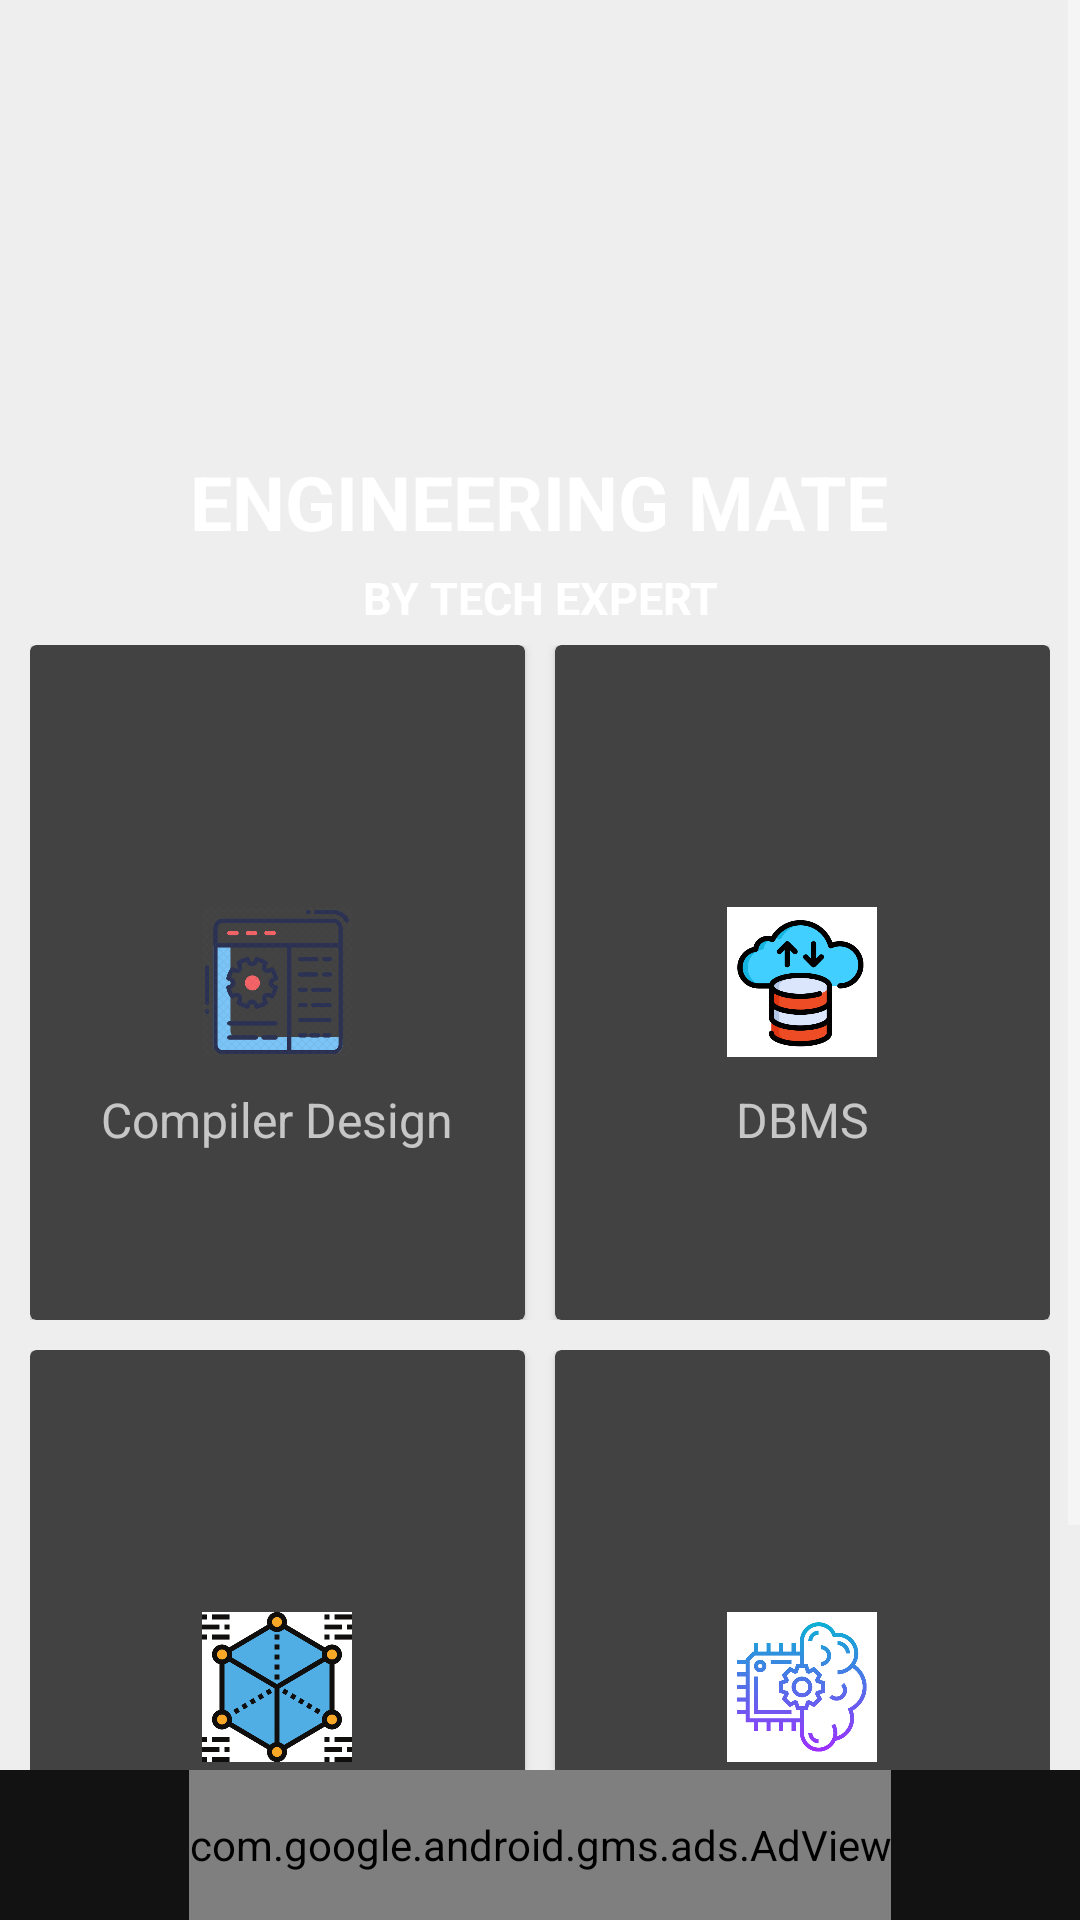

The Android layout XML behind this screen, and the referenced resources:
<!-- AndroidManifest.xml: application theme Theme.QuantumPdf -->
<!-- res/layout/activity_main.xml -->
<?xml version="1.0" encoding="utf-8"?>
<RelativeLayout xmlns:android="http://schemas.android.com/apk/res/android"
    xmlns:tools="http://schemas.android.com/tools"
    android:layout_width="match_parent"
    android:layout_height="match_parent"
    tools:context=".MainActivity">

    <ScrollView
        android:layout_width="wrap_content"
        android:layout_height="wrap_content"
        android:layout_alignParentStart="true"
        android:layout_alignParentTop="true"
        android:layout_above="@+id/adView">


            <RelativeLayout
                android:layout_width="fill_parent"
                android:layout_height="wrap_content"
                android:background="#EEEEEE">

                <LinearLayout
                    android:layout_width="match_parent"
                    android:layout_height="230dp"
                    android:background="@drawable/back"
                    android:gravity="center"
                    android:orientation="vertical">

                    <ImageView
                        android:layout_width="120dp"
                        android:layout_height="120dp"
                        android:layout_gravity="center"
                        android:src="@drawable/icon" />

                    <TextView
                        android:layout_width="wrap_content"
                        android:layout_height="wrap_content"
                        android:layout_marginTop="10dp"
                        android:gravity="center"
                        android:text="ENGINEERING MATE"
                        android:textColor="#ffffff"
                        android:textSize="25sp"
                        android:textStyle="bold" />
                    <TextView
                        android:layout_width="wrap_content"
                        android:layout_height="wrap_content"
                        android:layout_marginTop="5dp"
                        android:gravity="center"
                        android:text="BY TECH EXPERT"
                        android:textColor="#ffffff"
                        android:textSize="15sp"
                        android:textStyle="bold" />

                </LinearLayout>

                <LinearLayout
                    android:layout_width="match_parent"
                    android:layout_height="wrap_content"
                    android:layout_marginLeft="10dp"
                    android:layout_marginTop="215dp"
                    android:layout_marginRight="10dp"
                    android:orientation="vertical">

                    <LinearLayout
                        android:layout_width="match_parent"
                        android:layout_height="225dp"
                        android:layout_marginBottom="10dp"
                        android:orientation="horizontal">

                        <androidx.cardview.widget.CardView
                            android:layout_width="0dp"
                            android:layout_height="match_parent"
                            android:layout_gravity="center"
                            android:layout_marginRight="5dp"
                            android:layout_weight="1"
                            android:orientation="vertical">

                            <RelativeLayout
                                android:layout_width="match_parent"
                                android:layout_height="match_parent">

                                <ImageView
                                    android:id="@+id/imageVi1"
                                    android:layout_width="50dp"
                                    android:layout_height="50dp"
                                    android:layout_centerInParent="true"
                                    android:src="@drawable/cd" />

                                <TextView
                                    android:layout_width="wrap_content"
                                    android:layout_height="wrap_content"
                                    android:layout_below="@id/imageVi1"
                                    android:layout_centerHorizontal="true"
                                    android:layout_marginTop="10dp"
                                    android:layout_marginBottom="10dp"
                                    android:text="Compiler Design"
                                    android:textSize="16sp" />

                                <Button
                                    android:id="@+id/but1"
                                    android:layout_width="match_parent"
                                    android:layout_height="match_parent"
                                    android:background="@android:color/transparent" />

                            </RelativeLayout>

                        </androidx.cardview.widget.CardView>

                        <androidx.cardview.widget.CardView
                            android:layout_width="0dp"
                            android:layout_height="match_parent"
                            android:layout_gravity="center"
                            android:layout_marginLeft="5dp"
                            android:layout_weight="1"
                            android:orientation="vertical">

                            <RelativeLayout
                                android:layout_width="match_parent"
                                android:layout_height="match_parent">

                                <ImageView
                                    android:id="@+id/imageVi2"
                                    android:layout_width="50dp"
                                    android:layout_height="50dp"
                                    android:layout_centerInParent="true"
                                    android:src="@drawable/dbms" />

                                <TextView
                                    android:layout_width="wrap_content"
                                    android:layout_height="wrap_content"
                                    android:layout_below="@id/imageVi2"
                                    android:layout_centerHorizontal="true"
                                    android:layout_marginTop="10dp"
                                    android:layout_marginBottom="10dp"
                                    android:text="DBMS"
                                    android:textSize="16sp" />

                                <Button
                                    android:id="@+id/but2"
                                    android:layout_width="match_parent"
                                    android:layout_height="match_parent"
                                    android:background="@android:color/transparent" />

                            </RelativeLayout>

                        </androidx.cardview.widget.CardView>

                    </LinearLayout>

                    <LinearLayout
                        android:layout_width="match_parent"
                        android:layout_height="225dp"
                        android:layout_marginBottom="10dp"
                        android:orientation="horizontal">

                        <androidx.cardview.widget.CardView
                            android:layout_width="0dp"
                            android:layout_height="match_parent"
                            android:layout_gravity="center"
                            android:layout_marginRight="5dp"
                            android:layout_weight="1"
                            android:orientation="vertical">

                            <RelativeLayout
                                android:layout_width="match_parent"
                                android:layout_height="match_parent">

                                <ImageView
                                    android:id="@+id/imageVi3"
                                    android:layout_width="50dp"
                                    android:layout_height="50dp"
                                    android:layout_centerInParent="true"
                                    android:src="@drawable/daa" />

                                <TextView
                                    android:layout_width="wrap_content"
                                    android:layout_height="wrap_content"
                                    android:layout_below="@id/imageVi3"
                                    android:layout_centerHorizontal="true"
                                    android:layout_marginTop="10dp"
                                    android:layout_marginBottom="10dp"
                                    android:text="DAA"
                                    android:textSize="16sp" />

                                <Button
                                    android:id="@+id/but3"
                                    android:layout_width="match_parent"
                                    android:layout_height="match_parent"
                                    android:background="@android:color/transparent" />

                            </RelativeLayout>

                        </androidx.cardview.widget.CardView>

                        <androidx.cardview.widget.CardView
                            android:layout_width="0dp"
                            android:layout_height="match_parent"
                            android:layout_gravity="center"
                            android:layout_marginStart="5dp"
                            android:layout_weight="1"
                            android:orientation="vertical">

                            <RelativeLayout
                                android:layout_width="match_parent"
                                android:layout_height="match_parent">

                                <ImageView
                                    android:id="@+id/imageVi4"
                                    android:layout_width="50dp"
                                    android:layout_height="50dp"
                                    android:layout_centerInParent="true"
                                    android:src="@drawable/ml" />

                                <TextView
                                    android:layout_width="wrap_content"
                                    android:layout_height="wrap_content"
                                    android:layout_below="@id/imageVi4"
                                    android:layout_centerHorizontal="true"
                                    android:layout_marginTop="10dp"
                                    android:layout_marginBottom="10dp"
                                    android:text="Machine Learning"
                                    android:textSize="16sp" />

                                <Button
                                    android:id="@+id/but4"
                                    android:layout_width="match_parent"
                                    android:layout_height="match_parent"
                                    android:background="@android:color/transparent" />

                            </RelativeLayout>

                        </androidx.cardview.widget.CardView>

                    </LinearLayout>

                </LinearLayout>

            </RelativeLayout>

    </ScrollView>

    <com.google.android.gms.ads.AdView
        xmlns:ads="http://schemas.android.com/apk/res-auto"
        android:id="@+id/adView"
        android:layout_width="wrap_content"
        android:layout_height="50dp"
        android:layout_gravity="center_horizontal"
        android:layout_centerHorizontal="true"
        android:layout_alignParentBottom="true"
        ads:adSize="BANNER"
        ads:adUnitId="ca-app-pub-6027337850015707/2682120030">
    </com.google.android.gms.ads.AdView>

</RelativeLayout>
<!-- resources referenced by this layout -->
<resources>
  <!-- drawable cd: png bitmap (drawable, 131649 bytes) -->
  <!-- drawable daa: png bitmap (drawable, 32777 bytes) -->
  <!-- drawable dbms: png bitmap (drawable, 22778 bytes) -->
  <!-- drawable ml: png bitmap (drawable, 27898 bytes) -->
  <style name="Theme.QuantumPdf" parent="Theme.MaterialComponents.NoActionBar">
          
          <item name="colorPrimary">@color/purple_500</item>
          <item name="colorPrimaryVariant">@color/purple_700</item>
          <item name="colorOnPrimary">@color/white</item>
          
          <item name="colorSecondary">@color/teal_200</item>
          <item name="colorSecondaryVariant">@color/teal_700</item>
          <item name="colorOnSecondary">@color/black</item>
          
          <item name="android:statusBarColor" tools:targetApi="l">?attr/colorPrimaryVariant</item>
          
      </style>
  <!-- not gathered from this repository: default colours our renderer supplied (Android Studio template values) -->
  <color name="purple_500">#FF6200EE</color>
  <color name="purple_700">#FF3700B3</color>
  <color name="teal_200">#FF03DAC5</color>
  <color name="teal_700">#FF018786</color>
  <color name="black">#FF000000</color>
  <color name="white">#FFFFFFFF</color>
</resources>
